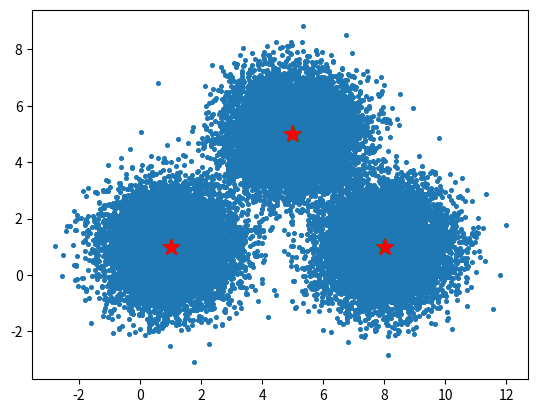

Generate this figure with matplotlib:
import numpy as np
from matplotlib import pyplot as plt
import time

MAX_ITERATIONS = 500


def advanced_initialize_centroids_value(data_set, k):
    # K-means ++

    centroids = data_set[np.random.randint(data_set.shape[0], size=1), :]

    for k in range(1, k):
        d2 = np.array([min(np.linalg.norm(d - c)**2 for c in centroids) for d in data_set])
        probs = d2 / np.sum(d2)
        cum_probs = np.cumsum(probs)

        r = np.random.random()
        idx = np.where(cum_probs >= r)[0][0]

        centroids = np.concatenate((np.array([data_set[idx, :]]), centroids), axis=0)

    return centroids


def initialize_centroids_value(data_set, k):
    # Initialize randomly
    mean = np.mean(data_set, axis=0)
    std = np.std(data_set, axis=0)
    centroids = np.random.randn(k, data_set.shape[1]) * std + mean
    return centroids


def get_labels(data_set, centroids):

    # Get each data point's closest centroid id

    distances = np.zeros((data_set.shape[0], centroids.shape[0]))

    for i in range(centroids.shape[0]):
        distances[:, i] = np.sqrt(((data_set - centroids[i])**2).sum(axis=1))
    labels = np.argmin(distances, axis=1)
    return labels


def get_centroids(data_set, labels, k):
    # Re calculate each centroid based on labels

    centroids = np.zeros((k, data_set.shape[1]))

    for i in range(k):
        centroids[i] = np.mean(data_set[labels == i], axis=0)
    return centroids


def error(old_centroids, centroids):
    # Calculate error between old centroids and new centroids
    return np.linalg.norm(centroids - old_centroids)


def is_done(old_centroids, centroids, iterations):
    # Check if training has reached the finish point

    if iterations > MAX_ITERATIONS:
        return True

    val = error(old_centroids, centroids)

    return val < 0.01


def kmeans(data_set, k, plus=False):
    # K means training

    if plus:
        centroids = advanced_initialize_centroids_value(data_set, k)
    else:
        centroids = initialize_centroids_value(data_set, k)

    iterations = 0
    old_centroids = np.zeros(centroids.shape)

    while not is_done(old_centroids, centroids, iterations):

        old_centroids = centroids

        iterations += 1

        labels = get_labels(data_set, centroids)

        centroids = get_centroids(data_set, labels, k)

        plt.clf()

        plt.scatter(data_set[:, 0], data_set[:, 1], s=7)

        plt.scatter(centroids[:, 0], centroids[:, 1], marker='.', c='y', s=150)
        plt.scatter(old_centroids[:, 0], old_centroids[:, 1], marker='.', c='r', s=150)

        plt.draw()
        plt.pause(1)

    return centroids


def gen_samples(n, k):
    '''
    Generate samples
    :param n:
    :return:
    '''
    # centers = np.random.randn(k, 2)
    # data = np.concatenate([np.random.randn(n, 2) + center for center in centers], axis=0)
    center_1 = np.array([1, 1])
    center_2 = np.array([5, 5])
    center_3 = np.array([8, 1])

    # Generate random data and center it to the three centers
    data_1 = np.random.randn(10000, 2) + center_1
    data_2 = np.random.randn(10000, 2) + center_2
    data_3 = np.random.randn(10000, 2) + center_3

    data = np.concatenate((data_1, data_2, data_3), axis=0)
    centers = np.array([center_1, center_2, center_3])

    return centers, data


def main():

    centroids, data_set = gen_samples(10000, 3)

    # Test K means
    start = time.time()

    k = 3

    trained_centroids = kmeans(data_set, k, plus=False)

    end = time.time()

    print('K means Training time: {}'.format(end - start))

    plt.clf()

    plt.scatter(data_set[:, 0], data_set[:, 1], s=7)

    plt.scatter(centroids[:, 0], centroids[:, 1], marker='*', c='g', s=150)
    plt.scatter(trained_centroids[:, 0], trained_centroids[:, 1], marker='*', c='r', s=150)

    plt.draw()
    plt.pause(5)

    # Test K means ++

    start = time.time()

    k = 3

    trained_centroids = kmeans(data_set, k, plus=True)

    end = time.time()

    print('K means ++ Training time: {}'.format(end - start))

    plt.clf()

    plt.scatter(data_set[:, 0], data_set[:, 1], s=7)

    plt.scatter(centroids[:, 0], centroids[:, 1], marker='*', c='g', s=150)
    plt.scatter(trained_centroids[:, 0], trained_centroids[:, 1], marker='*', c='r', s=150)

    plt.draw()
    plt.pause(5)


if __name__ == '__main__':
    main()
